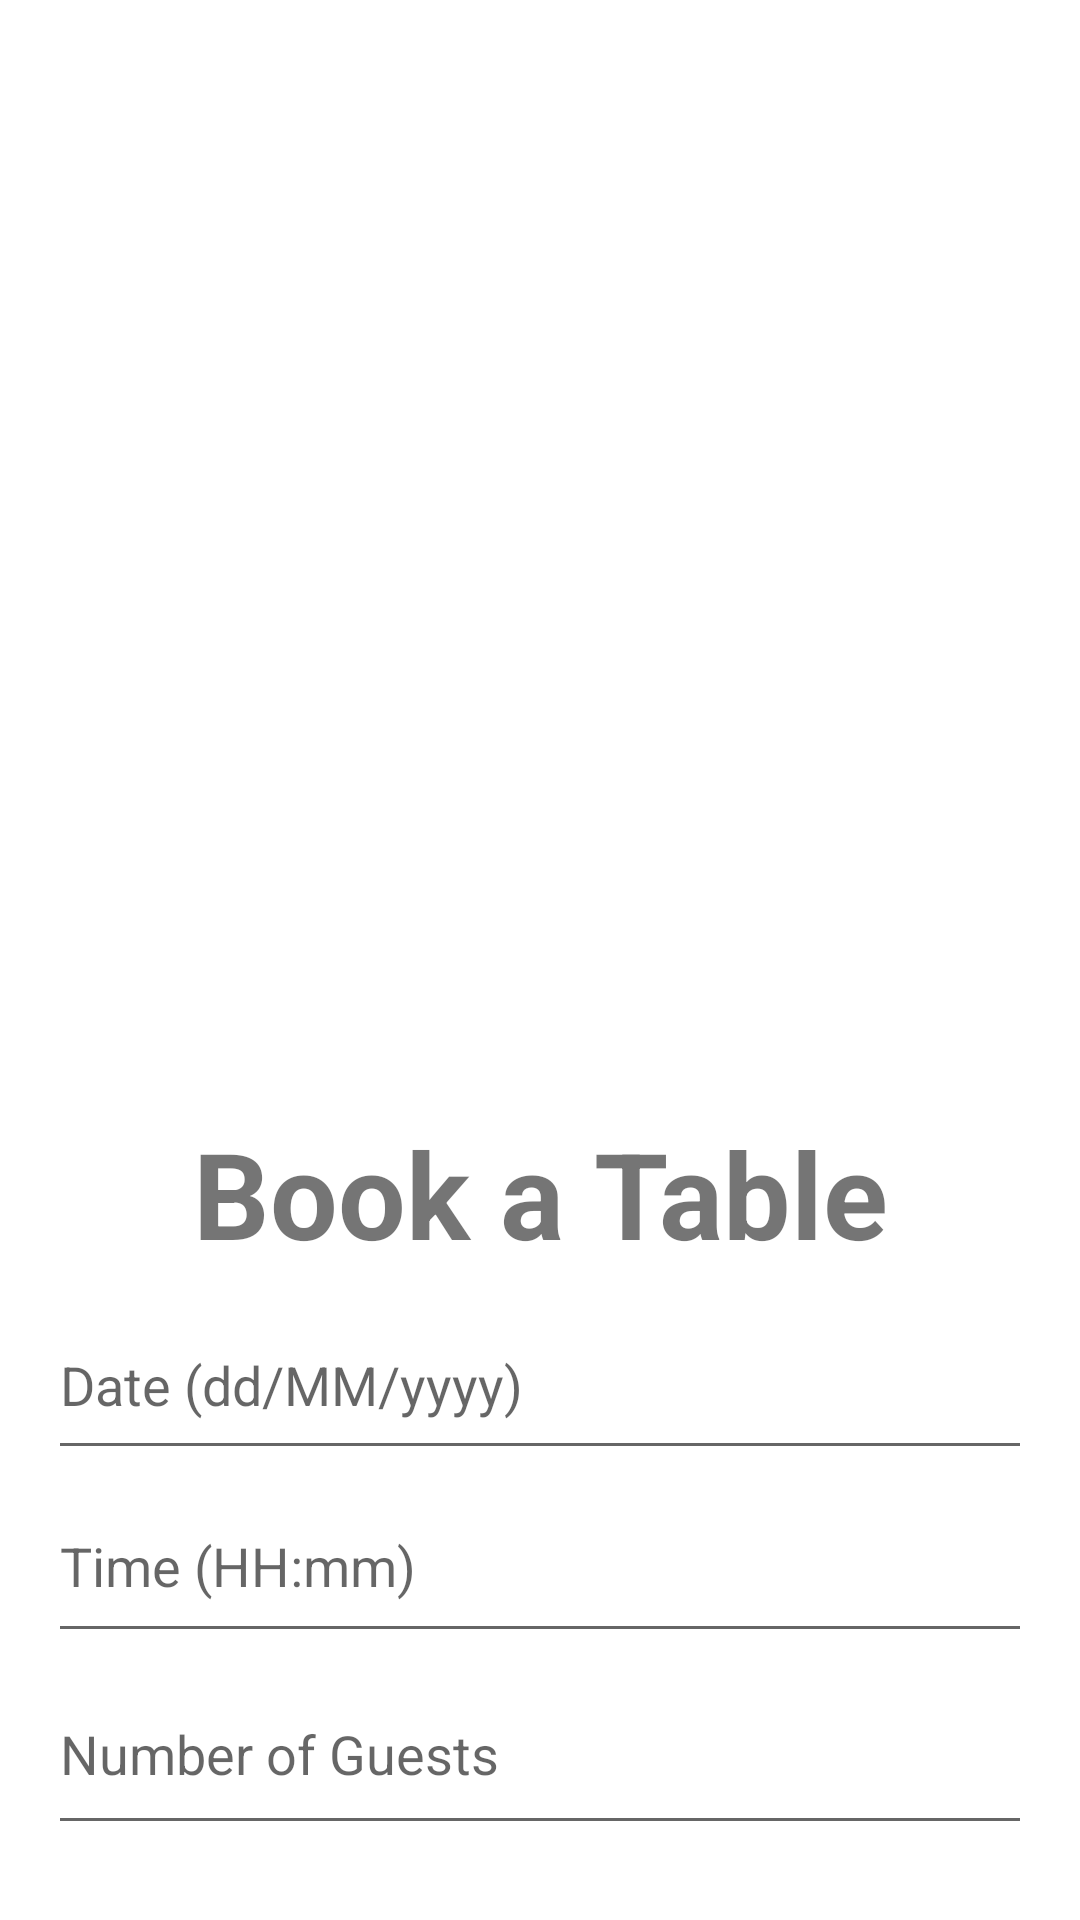

Reconstruct the res/layout file that produces this screen, plus the resources it refers to.
<!-- AndroidManifest.xml: application theme Theme.TableBooking -->
<!-- res/layout/activity_booking.xml -->
<?xml version="1.0" encoding="utf-8"?>
<LinearLayout
    xmlns:android="http://schemas.android.com/apk/res/android"
    xmlns:app="http://schemas.android.com/apk/res-auto"
    android:orientation="vertical"
    android:padding="16dp"
    android:layout_width="match_parent"
    android:layout_height="match_parent">

    <ImageView
        android:id="@+id/imageView3"
        android:layout_width="wrap_content"
        android:layout_height="355dp"
        app:srcCompat="@drawable/dinner" />

    <TextView
        android:layout_width="match_parent"
        android:layout_height="43dp"
        android:layout_marginBottom="16dp"
        android:text="Book a Table"
        android:textAlignment="center"
        android:textSize="40sp"
        android:textStyle="bold" />

    <EditText
        android:id="@+id/bookingDate"
        android:layout_width="match_parent"
        android:layout_height="60dp"
        android:hint="Date (dd/MM/yyyy)"
        android:inputType="date" />

    <EditText
        android:id="@+id/bookingTime"
        android:layout_width="match_parent"
        android:layout_height="61dp"
        android:hint="Time (HH:mm)"
        android:inputType="time" />

    <EditText
        android:id="@+id/numberOfGuests"
        android:layout_width="match_parent"
        android:layout_height="64dp"
        android:hint="Number of Guests"
        android:inputType="number" />

    <Button
        android:id="@+id/confirmBookingButton"
        android:layout_width="277dp"
        android:layout_height="57dp"
        android:layout_gravity="center"
        android:layout_marginTop="10dp"
        android:text="Confirm Booking" />

</LinearLayout>
<!-- resources referenced by this layout -->
<resources>
  <style name="Theme.TableBooking" parent="Theme.MaterialComponents.DayNight.NoActionBar">
          
          <item name="colorPrimary">@color/green1</item>
          <item name="colorPrimaryVariant">@color/green2</item>
          <item name="colorOnPrimary">@color/black</item>
          
          <item name="colorSecondary">@color/teal_200</item>
          <item name="colorSecondaryVariant">@color/teal_700</item>
          <item name="colorOnSecondary">@color/black</item>
          
          <item name="android:statusBarColor">?attr/colorPrimaryVariant</item>
          
      </style>
  <color name="green1">#006633</color>
  <color name="green2">#003300</color>
  <color name="black">#FF000000</color>
  <color name="teal_200">#FF03DAC5</color>
  <color name="teal_700">#FF018786</color>
</resources>
